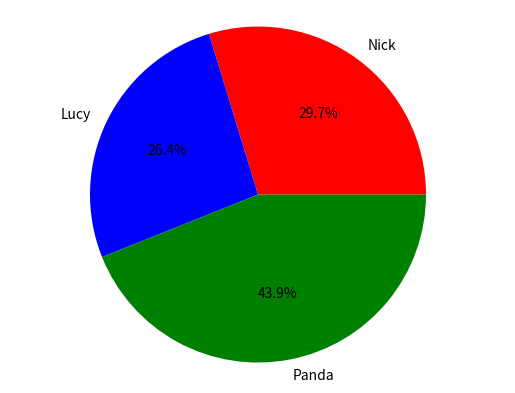

Write the Python code that produced this figure.
import matplotlib.pyplot as plt
import pandas as pd

raw_data = {'names': ['Nick', 'Lucy', 'Panda'],
            
            'jan_ir': [124, 100, 200],
            'feb_ir': [100, 210, 210],
            'march_ir':[165, 35, 165]
            }

df = pd.DataFrame(raw_data, columns = ['names', 'jan_ir', 'feb_ir', 'march_ir'])
df['total_ir']=df['jan_ir']+df['feb_ir'] + df['march_ir']

color = [('r'),('b'),('g')]

plt.pie(df['total_ir'],
        labels=df['names'],
        colors=color,
        autopct='%1.1f%%')

plt.axis('equal')
        
plt.show()



